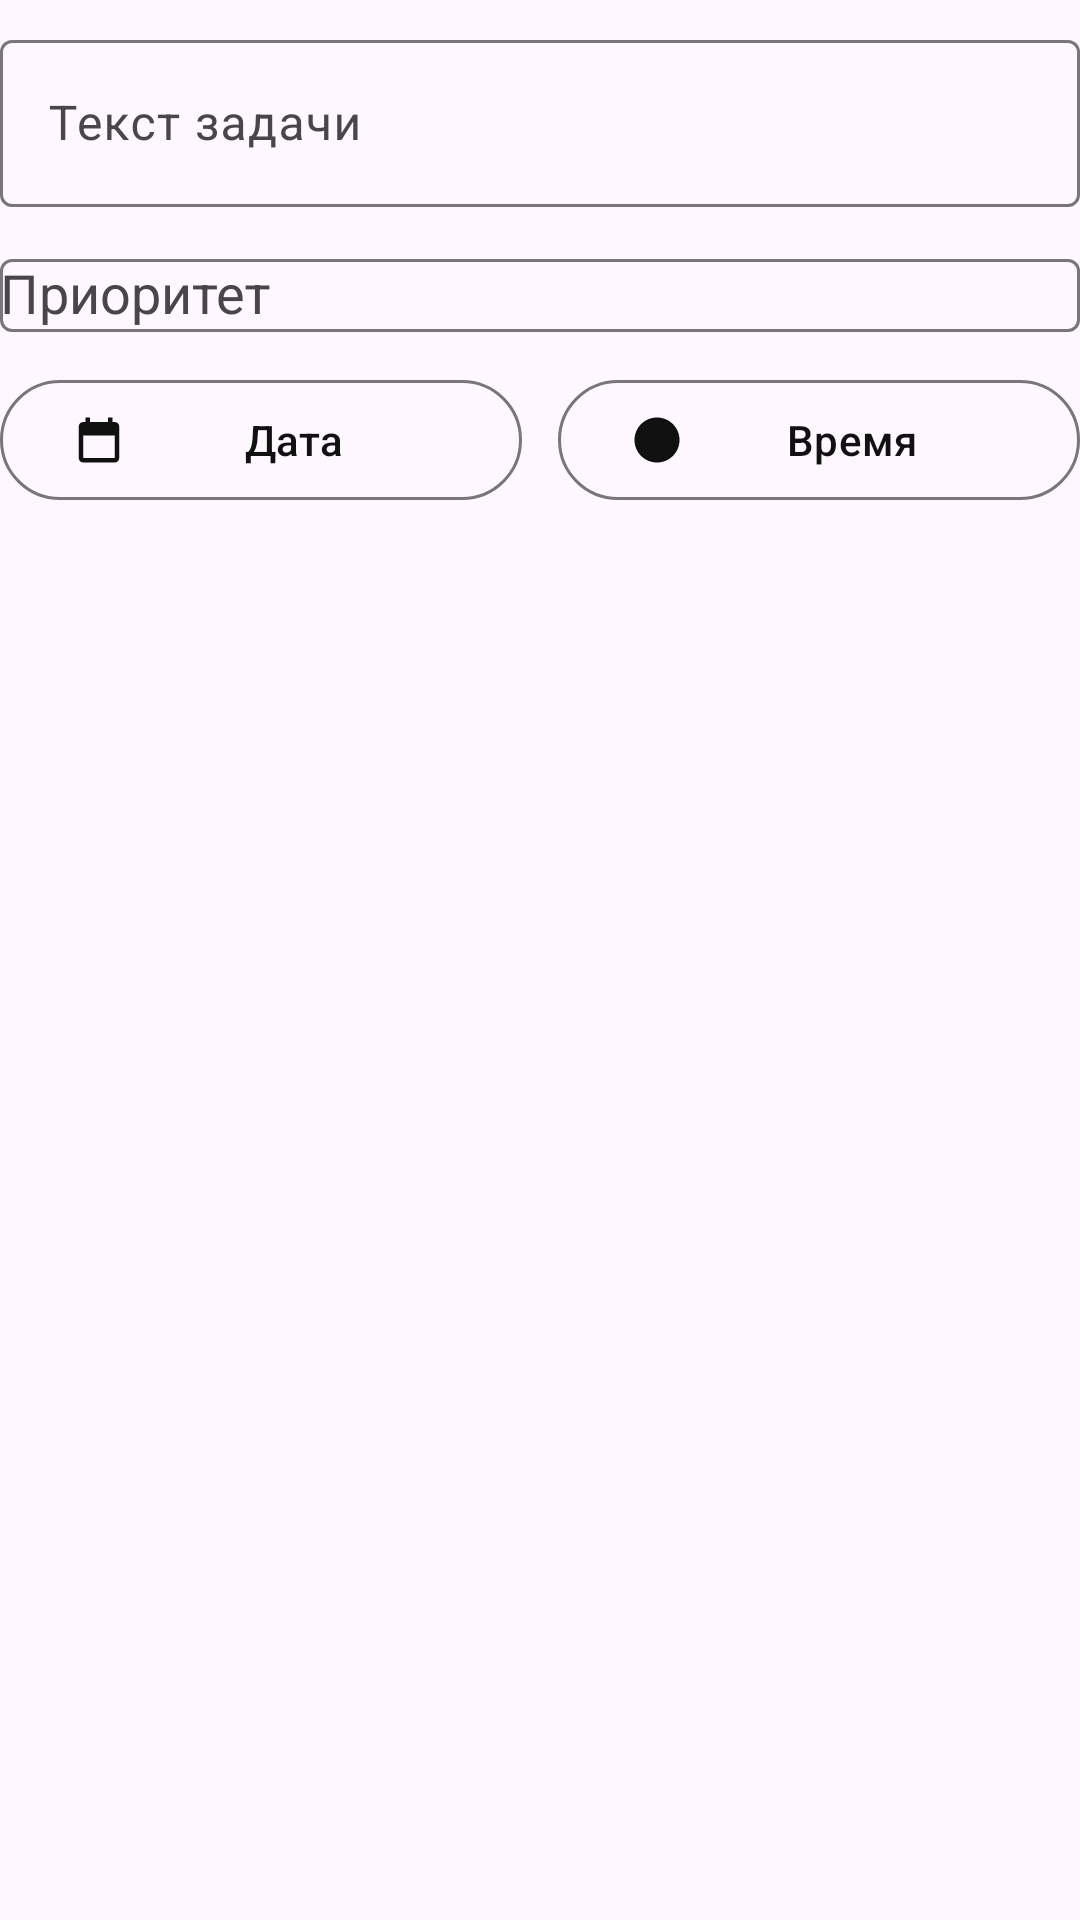

Android layout source for this screen:
<!-- AndroidManifest.xml: application theme Theme.VoiceReminder -->
<!-- res/layout/dialog_reminder_editor.xml -->
<?xml version="1.0" encoding="utf-8"?>
<LinearLayout xmlns:android="http://schemas.android.com/apk/res/android"
    xmlns:app="http://schemas.android.com/apk/res-auto"
    android:layout_width="match_parent"
    android:layout_height="wrap_content"
    android:orientation="vertical"
    android:paddingTop="8dp">

    <com.google.android.material.textfield.TextInputLayout
        android:layout_width="match_parent"
        android:layout_height="wrap_content"
        android:hint="@string/hint_task">

        <com.google.android.material.textfield.TextInputEditText
            android:id="@+id/task_input"
            android:layout_width="match_parent"
            android:layout_height="wrap_content"
            android:inputType="textCapSentences|textMultiLine"
            android:maxLines="3" />
    </com.google.android.material.textfield.TextInputLayout>

    <com.google.android.material.textfield.TextInputLayout
        android:layout_width="match_parent"
        android:layout_height="wrap_content"
        android:layout_marginTop="12dp"
        android:hint="@string/hint_priority">

        <com.google.android.material.textfield.MaterialAutoCompleteTextView
            android:id="@+id/priority_dropdown"
            android:layout_width="match_parent"
            android:layout_height="wrap_content"
            android:inputType="none" />
    </com.google.android.material.textfield.TextInputLayout>

    <LinearLayout
        android:layout_width="match_parent"
        android:layout_height="wrap_content"
        android:layout_marginTop="12dp"
        android:orientation="horizontal">

        <com.google.android.material.button.MaterialButton
            android:id="@+id/date_button"
            style="@style/Widget.Material3.Button.OutlinedButton"
            android:layout_width="0dp"
            android:layout_height="wrap_content"
            android:layout_weight="1"
            android:text="@string/select_date"
            app:icon="@drawable/ic_calendar_24" />

        <com.google.android.material.button.MaterialButton
            android:id="@+id/time_button"
            style="@style/Widget.Material3.Button.OutlinedButton"
            android:layout_width="0dp"
            android:layout_height="wrap_content"
            android:layout_marginStart="12dp"
            android:layout_weight="1"
            android:text="@string/select_time"
            app:icon="@drawable/ic_time_24" />
    </LinearLayout>

</LinearLayout>
<!-- resources referenced by this layout -->
<resources>
  <!-- drawable ic_calendar_24 (drawable) -->
  <vector xmlns:android="http://schemas.android.com/apk/res/android"
      android:width="24dp"
      android:height="24dp"
      android:viewportWidth="24"
      android:viewportHeight="24">
      <path
          android:fillColor="#FF111111"
          android:pathData="M19,4h-1V2h-2v2H8V2H6v2H5c-1.11,0 -1.99,0.9 -1.99,2L3,20c0,1.1 0.89,2 2,2h14c1.1,0 2,-0.9 2,-2V6c0,-1.1 -0.9,-2 -2,-2zM19,20H5V10h14v10z" />
  </vector>
  <!-- drawable ic_time_24 (drawable) -->
  <vector xmlns:android="http://schemas.android.com/apk/res/android"
      android:width="24dp"
      android:height="24dp"
      android:viewportWidth="24"
      android:viewportHeight="24">
      <path
          android:fillColor="#FF111111"
          android:pathData="M11.99,2C6.47,2 2,6.48 2,12s4.47,10 9.99,10C17.52,22 22,17.52 22,12S17.52,2 11.99,2zM12.5,7H11v6l5.25,3.15 0.75,-1.23 -4.5,-2.67z" />
  </vector>
  <string name="hint_priority">Приоритет</string>
  <string name="hint_task">Текст задачи</string>
  <string name="select_date">Дата</string>
  <string name="select_time">Время</string>
  <style name="Theme.VoiceReminder" parent="Theme.Material3.DayNight.NoActionBar">
          <item name="colorPrimary">@color/text_primary</item>
          <item name="colorOnPrimary">@android:color/white</item>
          <item name="colorSecondary">@color/text_secondary</item>
          <item name="android:statusBarColor">@android:color/transparent</item>
          <item name="android:navigationBarColor">@color/surface_card</item>
          <item name="materialAlertDialogTheme">@style/ThemeOverlay.VoiceReminder.Dialog</item>
      </style>
  <color name="text_primary">#111111</color>
  <color name="text_secondary">#6A6A6A</color>
  <color name="surface_card">#FFFFFFFF</color>
  <style name="ThemeOverlay.VoiceReminder.Dialog" parent="ThemeOverlay.Material3.MaterialAlertDialog">
          <item name="colorSurface">@color/surface_card</item>
      </style>
</resources>
